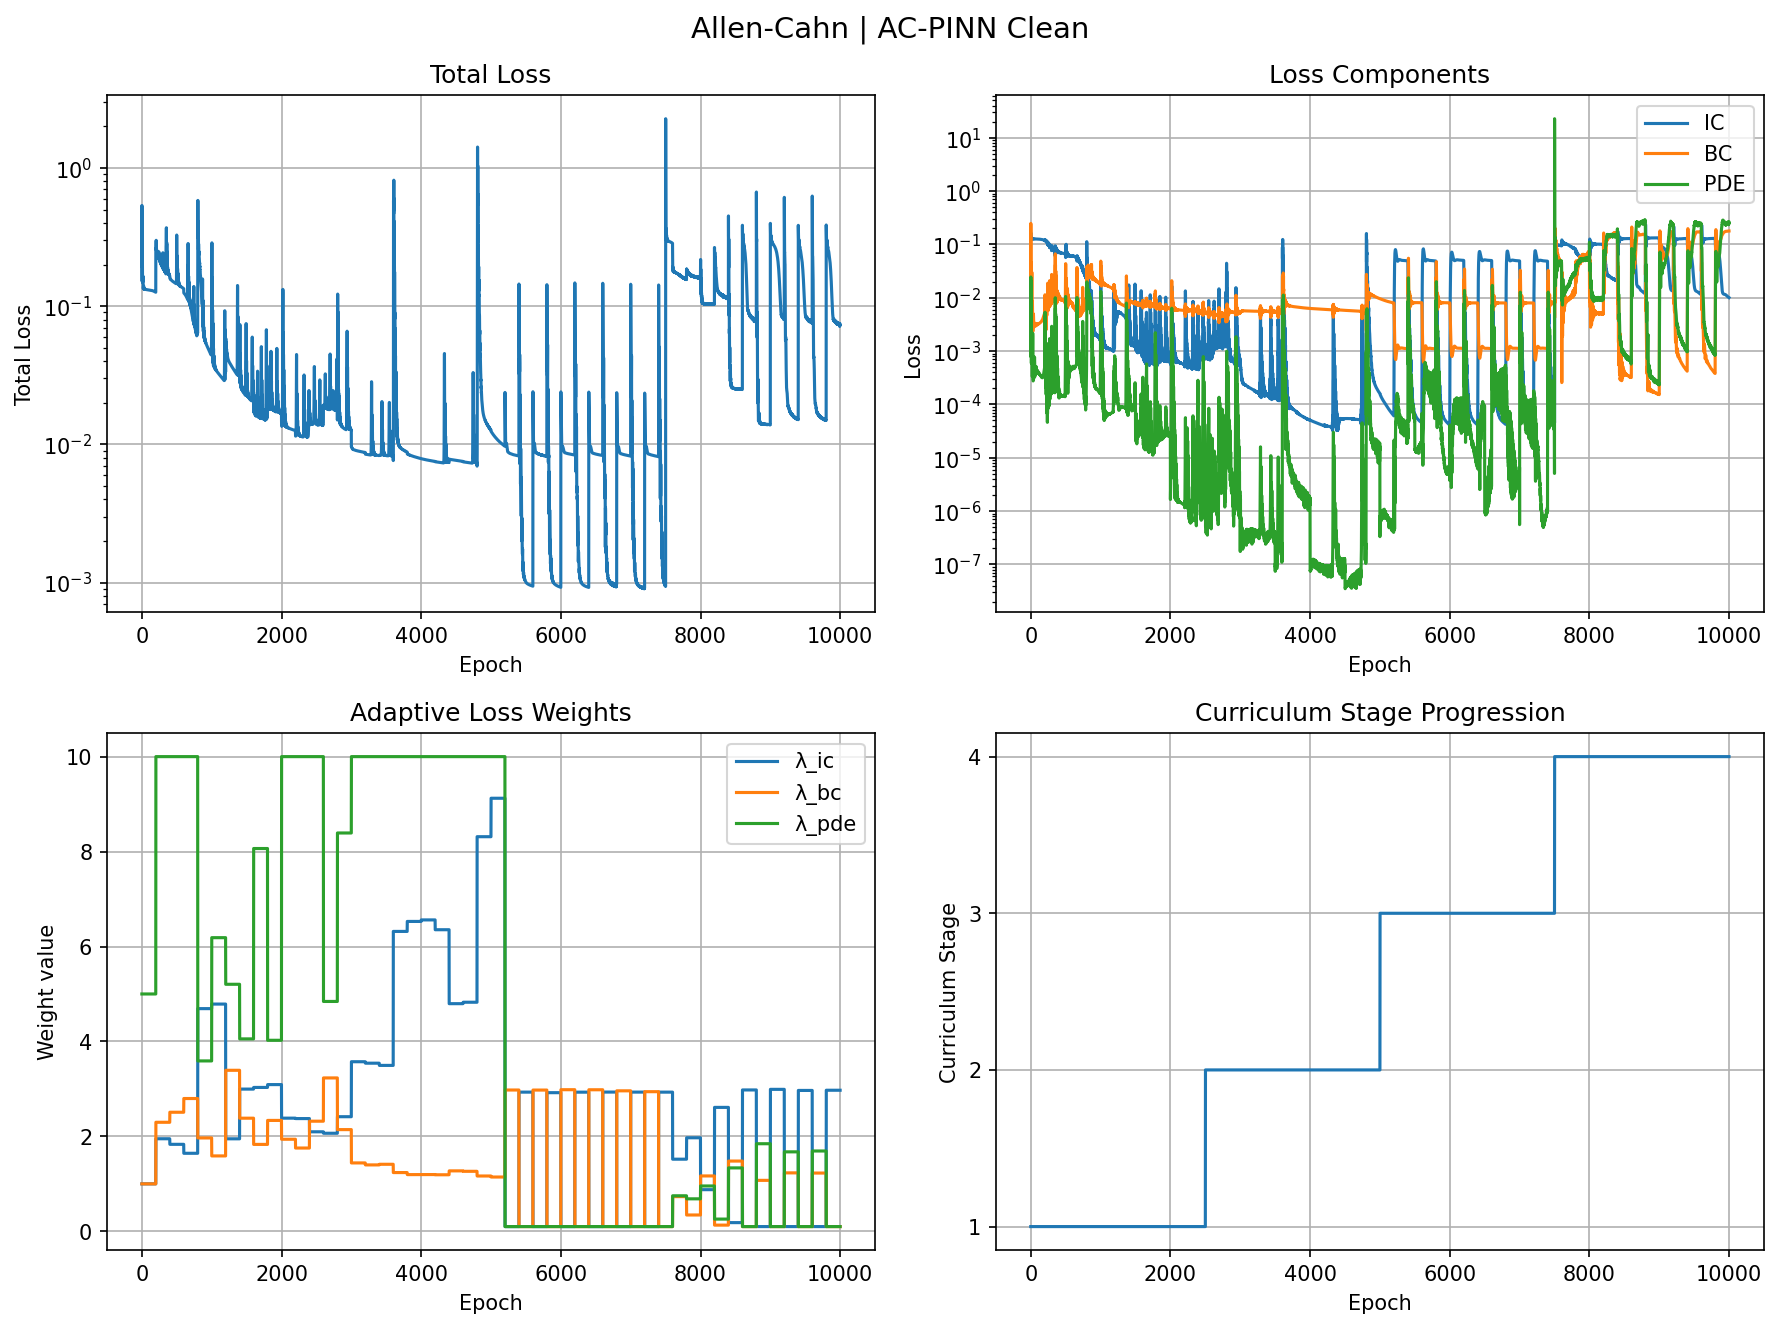

The data file committed next to this chart (first rows):
epoch, total, ic, bc, pde, lambda_ic, lambda_bc, lambda_pde, stage
0, 0.1963, 0.1426, 0.0496, 0.0008151, 1.0, 1.0, 5.0, 0
1, 0.5349, 0.1652, 0.2474, 0.02447, 1.0, 1.0, 5.0, 0
2, 0.4086, 0.1337, 0.1693, 0.02112, 1.0, 1.0, 5.0, 0
3, 0.2713, 0.1269, 0.06052, 0.01679, 1.0, 1.0, 5.0, 0
4, 0.1514, 0.1253, 0.01903, 0.00141, 1.0, 1.0, 5.0, 0
5, 0.1964, 0.1233, 0.02779, 0.009064, 1.0, 1.0, 5.0, 0
6, 0.2697, 0.1234, 0.0457, 0.02012, 1.0, 1.0, 5.0, 0
7, 0.246, 0.1262, 0.04455, 0.01506, 1.0, 1.0, 5.0, 0
8, 0.1873, 0.1301, 0.03174, 0.005096, 1.0, 1.0, 5.0, 0
9, 0.1547, 0.1332, 0.01859, 0.0005908, 1.0, 1.0, 5.0, 0
10, 0.1483, 0.1342, 0.009706, 0.0008887, 1.0, 1.0, 5.0, 0
11, 0.1494, 0.1334, 0.006758, 0.001833, 1.0, 1.0, 5.0, 0
12, 0.1507, 0.1321, 0.01026, 0.001664, 1.0, 1.0, 5.0, 0
13, 0.1546, 0.1311, 0.01837, 0.001019, 1.0, 1.0, 5.0, 0
14, 0.1611, 0.1304, 0.0266, 0.0008245, 1.0, 1.0, 5.0, 0
15, 0.1654, 0.1296, 0.03013, 0.001142, 1.0, 1.0, 5.0, 0
16, 0.1628, 0.1285, 0.02711, 0.001429, 1.0, 1.0, 5.0, 0
17, 0.1535, 0.1274, 0.01959, 0.001307, 1.0, 1.0, 5.0, 0
18, 0.1427, 0.1267, 0.01154, 0.000884, 1.0, 1.0, 5.0, 0
19, 0.1355, 0.1268, 0.006206, 0.0004975, 1.0, 1.0, 5.0, 0
20, 0.1337, 0.1274, 0.0046, 0.0003367, 1.0, 1.0, 5.0, 0
21, 0.1356, 0.1283, 0.005693, 0.0003321, 1.0, 1.0, 5.0, 0
22, 0.138, 0.1288, 0.007538, 0.0003394, 1.0, 1.0, 5.0, 0
23, 0.1391, 0.1288, 0.008565, 0.000354, 1.0, 1.0, 5.0, 0
24, 0.139, 0.1281, 0.008238, 0.0005182, 1.0, 1.0, 5.0, 0
25, 0.1388, 0.1272, 0.006913, 0.0009395, 1.0, 1.0, 5.0, 0
26, 0.1391, 0.1262, 0.005267, 0.001529, 1.0, 1.0, 5.0, 0
27, 0.1394, 0.1255, 0.003832, 0.002022, 1.0, 1.0, 5.0, 0
28, 0.1388, 0.1251, 0.002848, 0.002165, 1.0, 1.0, 5.0, 0
29, 0.137, 0.1251, 0.002361, 0.0019, 1.0, 1.0, 5.0, 0
30, 0.1347, 0.1254, 0.002337, 0.00138, 1.0, 1.0, 5.0, 0
31, 0.1329, 0.126, 0.002697, 0.0008485, 1.0, 1.0, 5.0, 0
32, 0.1323, 0.1266, 0.003307, 0.0004799, 1.0, 1.0, 5.0, 0
33, 0.1326, 0.1271, 0.003981, 0.0003124, 1.0, 1.0, 5.0, 0
34, 0.1333, 0.1274, 0.004541, 0.0002758, 1.0, 1.0, 5.0, 0
35, 0.1338, 0.1275, 0.004885, 0.0002788, 1.0, 1.0, 5.0, 0
36, 0.1339, 0.1275, 0.005014, 0.0002788, 1.0, 1.0, 5.0, 0
37, 0.1337, 0.1273, 0.00499, 0.0002907, 1.0, 1.0, 5.0, 0
38, 0.1336, 0.127, 0.00487, 0.0003449, 1.0, 1.0, 5.0, 0
39, 0.1337, 0.1268, 0.004663, 0.000442, 1.0, 1.0, 5.0, 0
40, 0.1337, 0.1267, 0.004347, 0.000544, 1.0, 1.0, 5.0, 0
41, 0.1336, 0.1266, 0.003927, 0.0006016, 1.0, 1.0, 5.0, 0
42, 0.1331, 0.1267, 0.003471, 0.00059, 1.0, 1.0, 5.0, 0
43, 0.1326, 0.1269, 0.003092, 0.0005219, 1.0, 1.0, 5.0, 0
44, 0.1322, 0.1271, 0.00289, 0.0004338, 1.0, 1.0, 5.0, 0
45, 0.132, 0.1273, 0.002898, 0.0003606, 1.0, 1.0, 5.0, 0
46, 0.1321, 0.1275, 0.003057, 0.0003194, 1.0, 1.0, 5.0, 0
47, 0.1323, 0.1274, 0.003256, 0.0003117, 1.0, 1.0, 5.0, 0
48, 0.1323, 0.1273, 0.003385, 0.0003357, 1.0, 1.0, 5.0, 0
49, 0.1323, 0.127, 0.003392, 0.0003928, 1.0, 1.0, 5.0, 0
50, 0.1323, 0.1266, 0.00329, 0.0004833, 1.0, 1.0, 5.0, 0
51, 0.1323, 0.1262, 0.003134, 0.0005955, 1.0, 1.0, 5.0, 0
52, 0.1323, 0.1258, 0.002988, 0.0007019, 1.0, 1.0, 5.0, 0
53, 0.1323, 0.1256, 0.002894, 0.0007691, 1.0, 1.0, 5.0, 0
54, 0.1323, 0.1256, 0.002871, 0.0007742, 1.0, 1.0, 5.0, 0
55, 0.1322, 0.1257, 0.002917, 0.0007177, 1.0, 1.0, 5.0, 0
56, 0.132, 0.1259, 0.003012, 0.0006218, 1.0, 1.0, 5.0, 0
57, 0.1319, 0.1262, 0.003128, 0.0005177, 1.0, 1.0, 5.0, 0
58, 0.1318, 0.1265, 0.003231, 0.0004303, 1.0, 1.0, 5.0, 0
59, 0.1318, 0.1267, 0.003294, 0.0003711, 1.0, 1.0, 5.0, 0
... 9,940 more rows
